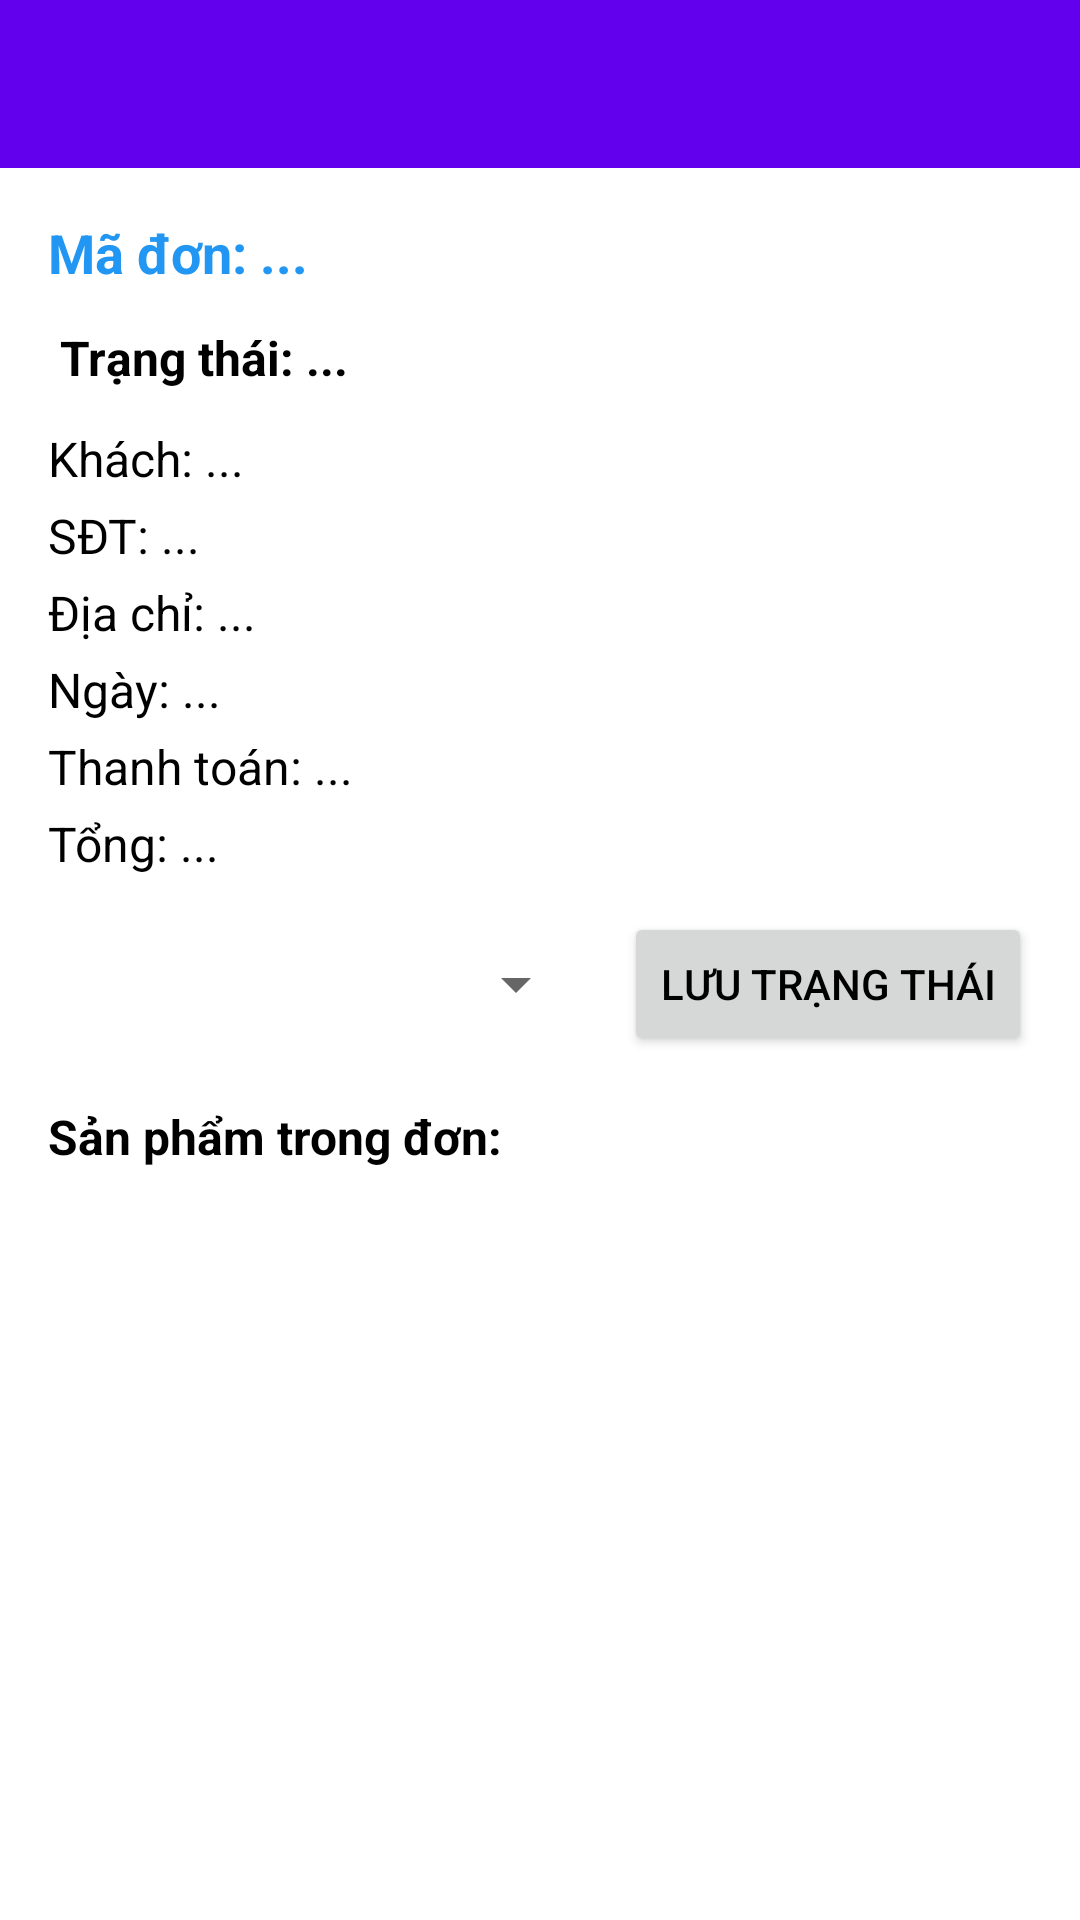

Here is an Android app screen rendered from its layout file. Give the layout XML and the strings, colors and styles it references.
<!-- AndroidManifest.xml: application theme Theme.MyApplication -->
<!-- res/layout/activity_order_detail.xml -->
<?xml version="1.0" encoding="utf-8"?>
<LinearLayout
    xmlns:android="http://schemas.android.com/apk/res/android"
    xmlns:app="http://schemas.android.com/apk/res-auto"
    android:orientation="vertical"
    android:layout_width="match_parent"
    android:layout_height="match_parent">

    <androidx.appcompat.widget.Toolbar
        android:id="@+id/toolbar"
        android:layout_width="match_parent"
        android:layout_height="wrap_content"
        android:background="?attr/colorPrimary"
        android:theme="@style/ThemeOverlay.AppCompat.Dark.ActionBar" />

    <ScrollView
        android:layout_width="match_parent"
        android:layout_height="match_parent">
        
        <LinearLayout
            android:layout_width="match_parent"
            android:layout_height="wrap_content"
            android:orientation="vertical"
            android:padding="16dp">

            <TextView
                android:id="@+id/textOrderId"
                android:layout_width="wrap_content"
                android:layout_height="wrap_content"
                android:text="Mã đơn: ..."
                android:textStyle="bold"
                android:textColor="#2196F3"
                android:textSize="18sp"/>

            <TextView
                android:id="@+id/textOrderStatus"
                android:layout_width="wrap_content"
                android:layout_height="wrap_content"
                android:text="Trạng thái: ..."
                android:textStyle="bold"
                android:textSize="16sp"
                android:layout_marginTop="8dp"
                android:padding="4dp"
                android:background="@drawable/status_background"/>

            <TextView
                android:id="@+id/textCustomerName"
                android:layout_width="wrap_content"
                android:layout_height="wrap_content"
                android:text="Khách: ..."
                android:textSize="16sp"
                android:layout_marginTop="8dp"/>

            <TextView
                android:id="@+id/textCustomerPhone"
                android:layout_width="wrap_content"
                android:layout_height="wrap_content"
                android:text="SĐT: ..."
                android:textSize="16sp"
                android:layout_marginTop="4dp"/>

            <TextView
                android:id="@+id/textShippingAddress"
                android:layout_width="wrap_content"
                android:layout_height="wrap_content"
                android:text="Địa chỉ: ..."
                android:textSize="16sp"
                android:layout_marginTop="4dp"/>

            <TextView
                android:id="@+id/textOrderDate"
                android:layout_width="wrap_content"
                android:layout_height="wrap_content"
                android:text="Ngày: ..."
                android:textSize="16sp"
                android:layout_marginTop="4dp"/>

            <TextView
                android:id="@+id/textPaymentMethod"
                android:layout_width="wrap_content"
                android:layout_height="wrap_content"
                android:text="Thanh toán: ..."
                android:textSize="16sp"
                android:layout_marginTop="4dp"/>

            <TextView
                android:id="@+id/textTotalAmount"
                android:layout_width="wrap_content"
                android:layout_height="wrap_content"
                android:text="Tổng: ..."
                android:textSize="16sp"
                android:layout_marginTop="4dp"/>

            <LinearLayout
                android:layout_width="match_parent"
                android:layout_height="wrap_content"
                android:orientation="horizontal"
                android:layout_marginTop="12dp"
                android:gravity="center_vertical">

                <Spinner
                    android:id="@+id/spinnerStatus"
                    android:layout_width="0dp"
                    android:layout_height="wrap_content"
                    android:layout_weight="1"/>

                <Button
                    android:id="@+id/btnSaveStatus"
                    android:layout_width="wrap_content"
                    android:layout_height="wrap_content"
                    android:text="Lưu trạng thái"
                    android:layout_marginStart="12dp"/>
            </LinearLayout>

            <TextView
                android:layout_width="wrap_content"
                android:layout_height="wrap_content"
                android:text="Sản phẩm trong đơn:"
                android:textStyle="bold"
                android:textSize="16sp"
                android:layout_marginTop="16dp"/>

            <androidx.recyclerview.widget.RecyclerView
                android:id="@+id/recyclerViewDetails"
                android:layout_width="match_parent"
                android:layout_height="wrap_content"
                android:layout_marginTop="8dp"/>

        </LinearLayout>
    </ScrollView>
</LinearLayout>
<!-- resources referenced by this layout -->
<resources>
  <style name="Theme.MyApplication" parent="Theme.MaterialComponents.DayNight.NoActionBar">
          <item name="android:textColor">@android:color/black</item>
          <item name="popupMenuStyle">@style/PopupMenu</item>
      </style>
  <style name="PopupMenu" parent="Widget.MaterialComponents.PopupMenu">
          <item name="android:textColor">@android:color/black</item>
      </style>
</resources>
